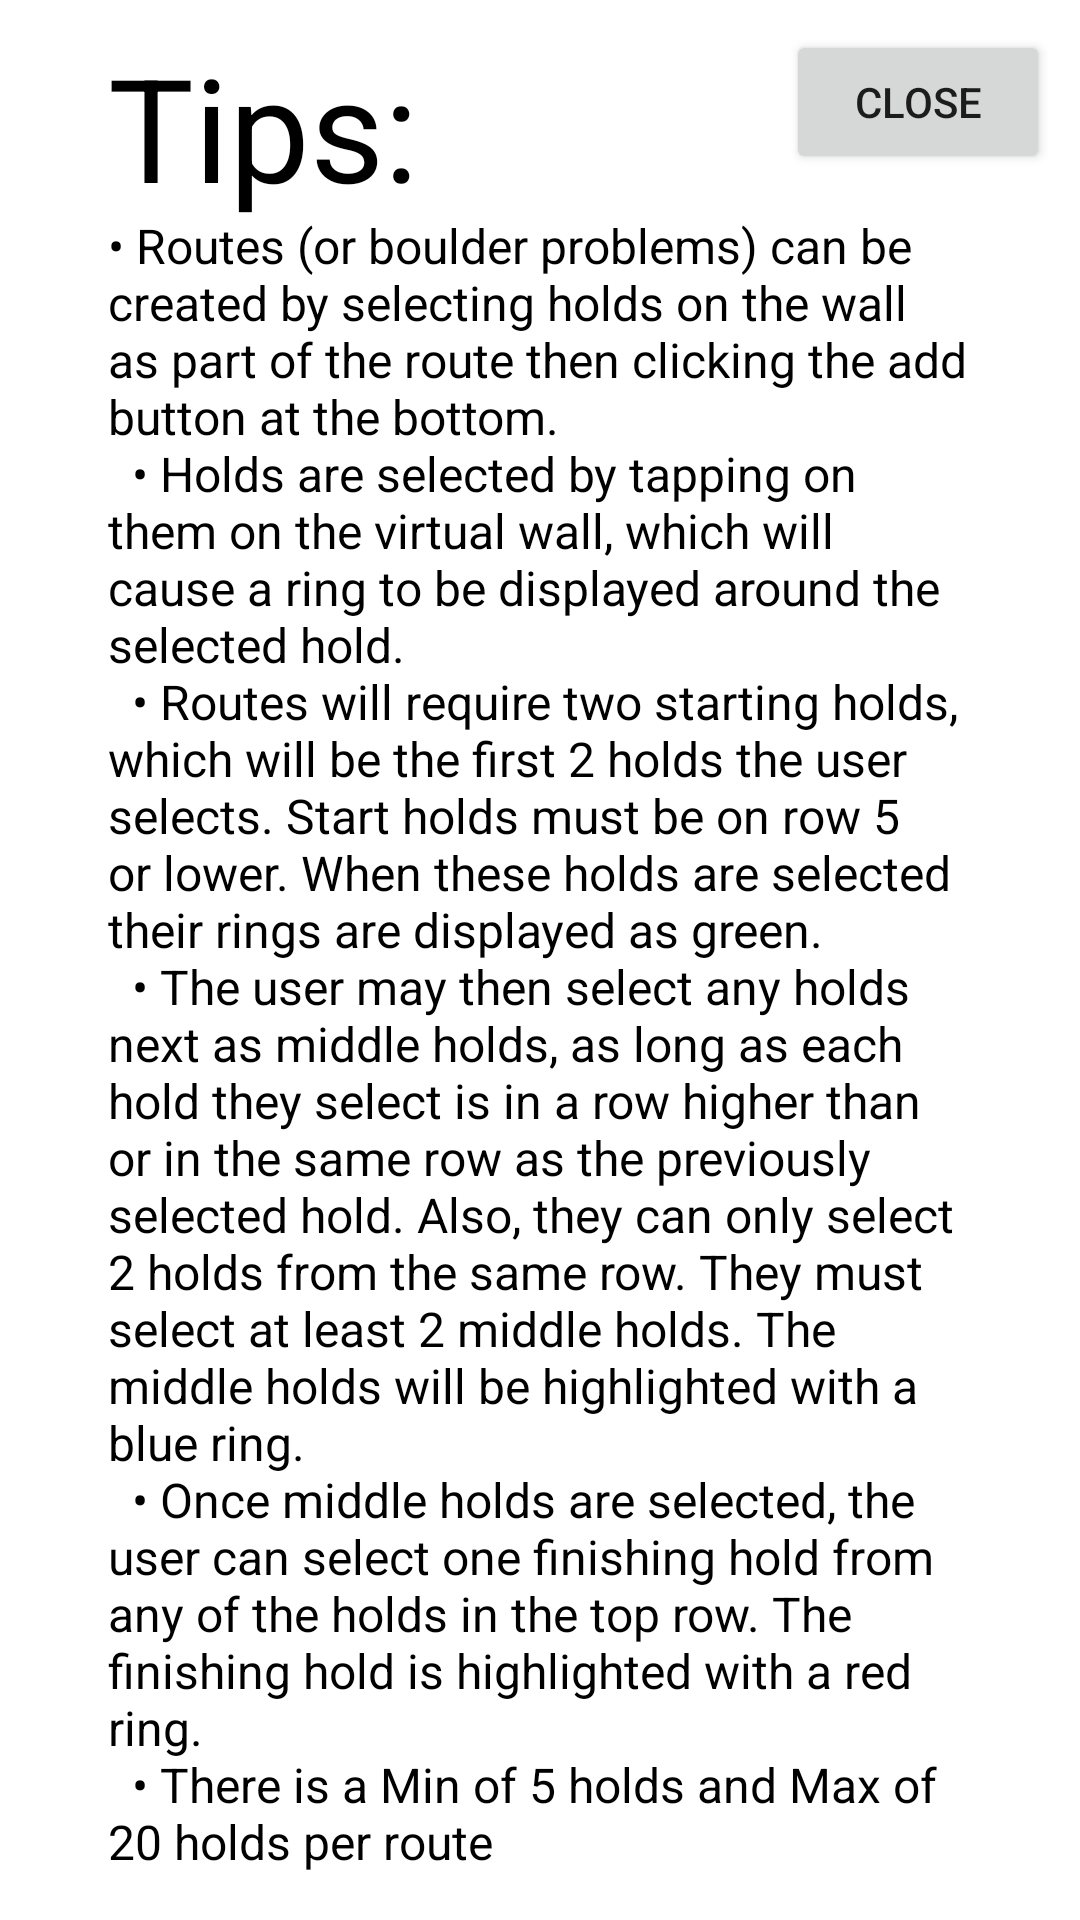

Write the Android layout XML for this screen, with the resource values it uses.
<!-- AndroidManifest.xml: application theme Theme.AscentApplication -->
<!-- res/layout/boulder_problem_help_dialog.xml -->
<?xml version="1.0" encoding="utf-8"?>
<androidx.constraintlayout.widget.ConstraintLayout xmlns:android="http://schemas.android.com/apk/res/android"
    xmlns:app="http://schemas.android.com/apk/res-auto"
    xmlns:tools="http://schemas.android.com/tools"
    android:id="@+id/ProblemHelpDialogCL"
    android:layout_width="match_parent"
    android:layout_height="wrap_content"
    android:background="@color/cardview_light_background">


    <androidx.constraintlayout.widget.Guideline
        android:id="@+id/ProblemHelpLeftMarginGuideline"
        android:layout_width="match_parent"
        android:layout_height="match_parent"
        android:orientation="vertical"
        app:layout_constraintGuide_percent="0.1" />

    <androidx.constraintlayout.widget.Guideline
        android:id="@+id/ProblemHelpRightMarginGuideline"
        android:layout_width="match_parent"
        android:layout_height="match_parent"
        android:orientation="vertical"
        app:layout_constraintGuide_percent="0.9" />

    <TextView
        android:id="@+id/ProblemHelpDialogTitleTV"
        android:layout_width="wrap_content"
        android:layout_height="wrap_content"
        android:layout_marginTop="@dimen/margin_m"
        android:text="@string/problem_help_title_text"
        android:textColor="@color/black"
        android:textSize="48sp"
        app:layout_constraintLeft_toLeftOf="@id/ProblemHelpLeftMarginGuideline"
        app:layout_constraintTop_toTopOf="parent" />

    <Button
        android:id="@+id/ProblemHelpCloseBtn"
        android:layout_width="wrap_content"
        android:layout_height="wrap_content"
        android:layout_marginTop="@dimen/margin_m"
        android:layout_marginRight="@dimen/margin_m"
        android:text="@string/close_btn_text"
        app:layout_constraintRight_toRightOf="parent"
        app:layout_constraintTop_toTopOf="parent" />

    <TextView
        android:id="@+id/ProblemHelpPointsTV"
        android:layout_width="wrap_content"
        android:layout_height="wrap_content"
        android:textColor="@color/black"
        android:text="@string/problem_help_points_text"
        android:textSize="16sp"
        app:layout_constraintLeft_toLeftOf="@id/ProblemHelpLeftMarginGuideline"
        app:layout_constraintTop_toBottomOf="@id/ProblemHelpDialogTitleTV"
        app:layout_constraintRight_toRightOf="@id/ProblemHelpRightMarginGuideline"
        app:layout_constraintBottom_toBottomOf="parent"
        app:layout_constrainedWidth="true"/>

</androidx.constraintlayout.widget.ConstraintLayout>
<!-- resources referenced by this layout -->
<resources>
  <color name="black">#FF000000</color>
  <dimen name="margin_m">10dp</dimen>
  <string name="close_btn_text">Close</string>
      /*Add Problem Dialog Strings*/
  <string name="problem_help_points_text">
          •	Routes (or boulder problems) can be created by selecting holds on the wall as part of the route then clicking the add button at the bottom. \n
          <br> </br>•	Holds are selected by tapping on them on the virtual wall, which will cause a ring to be displayed around the selected hold. \n
          <br> </br>•	Routes will require two starting holds, which will be the first 2 holds the user selects. Start holds must be on row 5 or lower. When these holds are selected their rings are displayed as green. \n
          <br> </br>•	The user may then select any holds next as middle holds, as long as each hold they select is in a row higher than or in the same row as the previously selected hold. Also, they can only select 2 holds from the same row. They must select at least 2 middle holds. The middle holds will be highlighted with a blue ring. \n
          <br> </br>•	Once middle holds are selected, the user can select one finishing hold from any of the holds in the top row. The finishing hold is highlighted with a red ring. \n
          <br> </br>• There is a Min of 5 holds and Max of 20 holds per route \n
      </string>
  <string name="problem_help_title_text">Tips:</string>
  <style name="Theme.AscentApplication" parent="Theme.MaterialComponents.DayNight.NoActionBar">
          
          <item name="colorPrimary">@color/ascent_blue_card</item>
          <item name="colorPrimaryVariant">@color/ascent_blue_card</item>
          <item name="colorOnPrimary">@color/white</item>
          
          <item name="colorSecondary">@color/teal_200</item>
          <item name="colorSecondaryVariant">@color/teal_700</item>
          <item name="colorOnSecondary">@color/black</item>
          <item name="android:textColorSecondary">@color/white</item>
          
          <item name="android:statusBarColor" tools:targetApi="l">?attr/colorPrimaryVariant</item>
          
          <item name="autoCompleteTextViewStyle">@style/SearchAutoCompleteTextView</item>
      </style>
  <color name="ascent_blue_card">#B32A27E8</color>
  <color name="white">#FFFFFFFF</color>
  <color name="teal_200">#FF03DAC5</color>
  <color name="teal_700">#FF018786</color>
  <style name="SearchAutoCompleteTextView" parent="Widget.AppCompat.Light.SearchView">
          <item name="android:textColor">@color/white</item>
          <item name="android:textColorHint">@color/white</item>
          <item name="android:colorForeground">@color/white</item>
      </style>
</resources>
